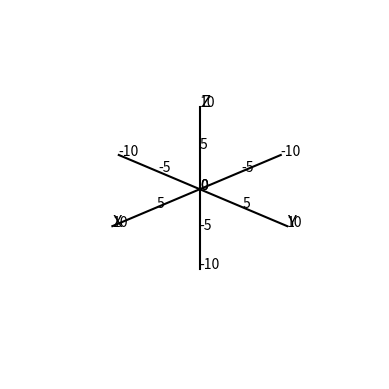

This chart was generated by the following Python code:
import matplotlib.pyplot as plt
from mpl_toolkits.mplot3d import Axes3D

fig = plt.figure()
ax = fig.add_subplot(111, projection='3d')

# limites
L = 10
ax.set_xlim(-L, L)
ax.set_ylim(-L, L)
ax.set_zlim(-L, L)

# remover caixa padrão
ax.set_axis_off()

# desenhar eixos (pretos)
ax.plot([-L, L], [0, 0], [0, 0], color='black')
ax.plot([0, 0], [-L, L], [0, 0], color='black')
ax.plot([0, 0], [0, 0], [-L, L], color='black')

# ticks manuais
ticks = range(-10, 11, 5)

for t in ticks:
    # X
    ax.text(t, 0, 0, f'{t}', color='black')
    # Y
    ax.text(0, t, 0, f'{t}', color='black')
    # Z
    ax.text(0, 0, t, f'{t}', color='black')

# rótulos dos eixos
ax.text(L, 0, 0, 'X', color='black', fontsize=12)
ax.text(0, L, 0, 'Y', color='black', fontsize=12)
ax.text(0, 0, L, 'Z', color='black', fontsize=12)

ax.view_init(elev=25, azim=45)

plt.show()
